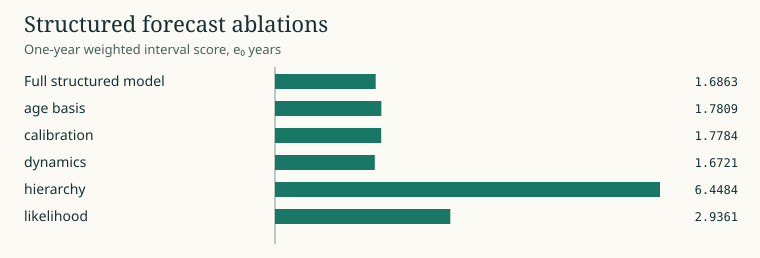

Source data for this figure (header and first rows):
run, category, value, unit
research-candidate-v1, Full structured model, 1.686, One-year weighted interval score, e₀ yea…
research-candidate-v1, age basis, 1.781, One-year weighted interval score, e₀ yea…
research-candidate-v1, calibration, 1.778, One-year weighted interval score, e₀ yea…
research-candidate-v1, dynamics, 1.672, One-year weighted interval score, e₀ yea…
research-candidate-v1, hierarchy, 6.448, One-year weighted interval score, e₀ yea…
research-candidate-v1, likelihood, 2.936, One-year weighted interval score, e₀ yea…
